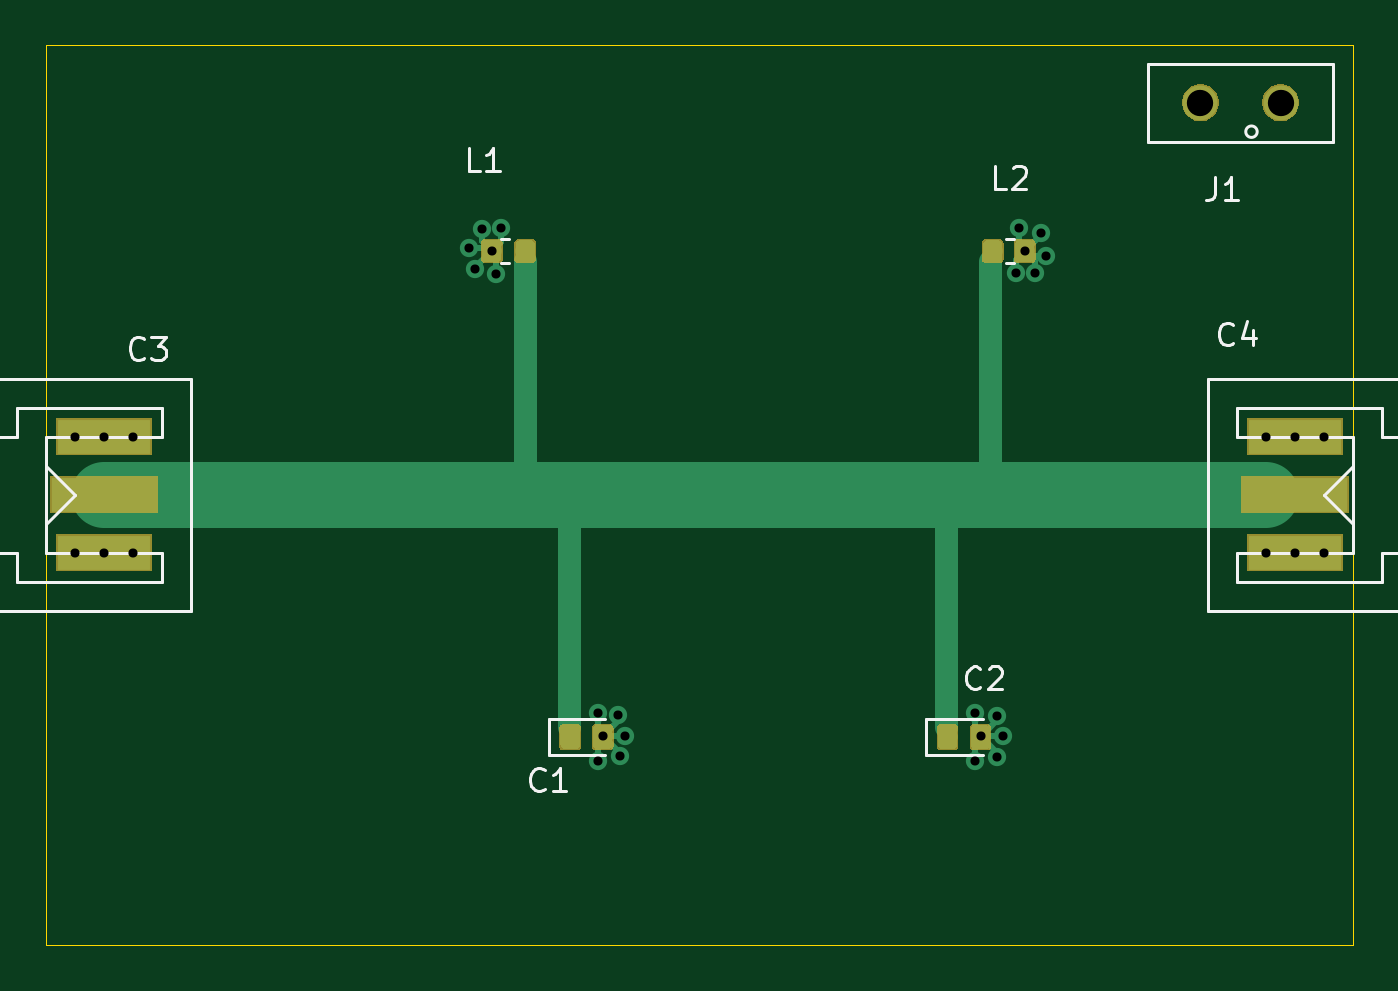
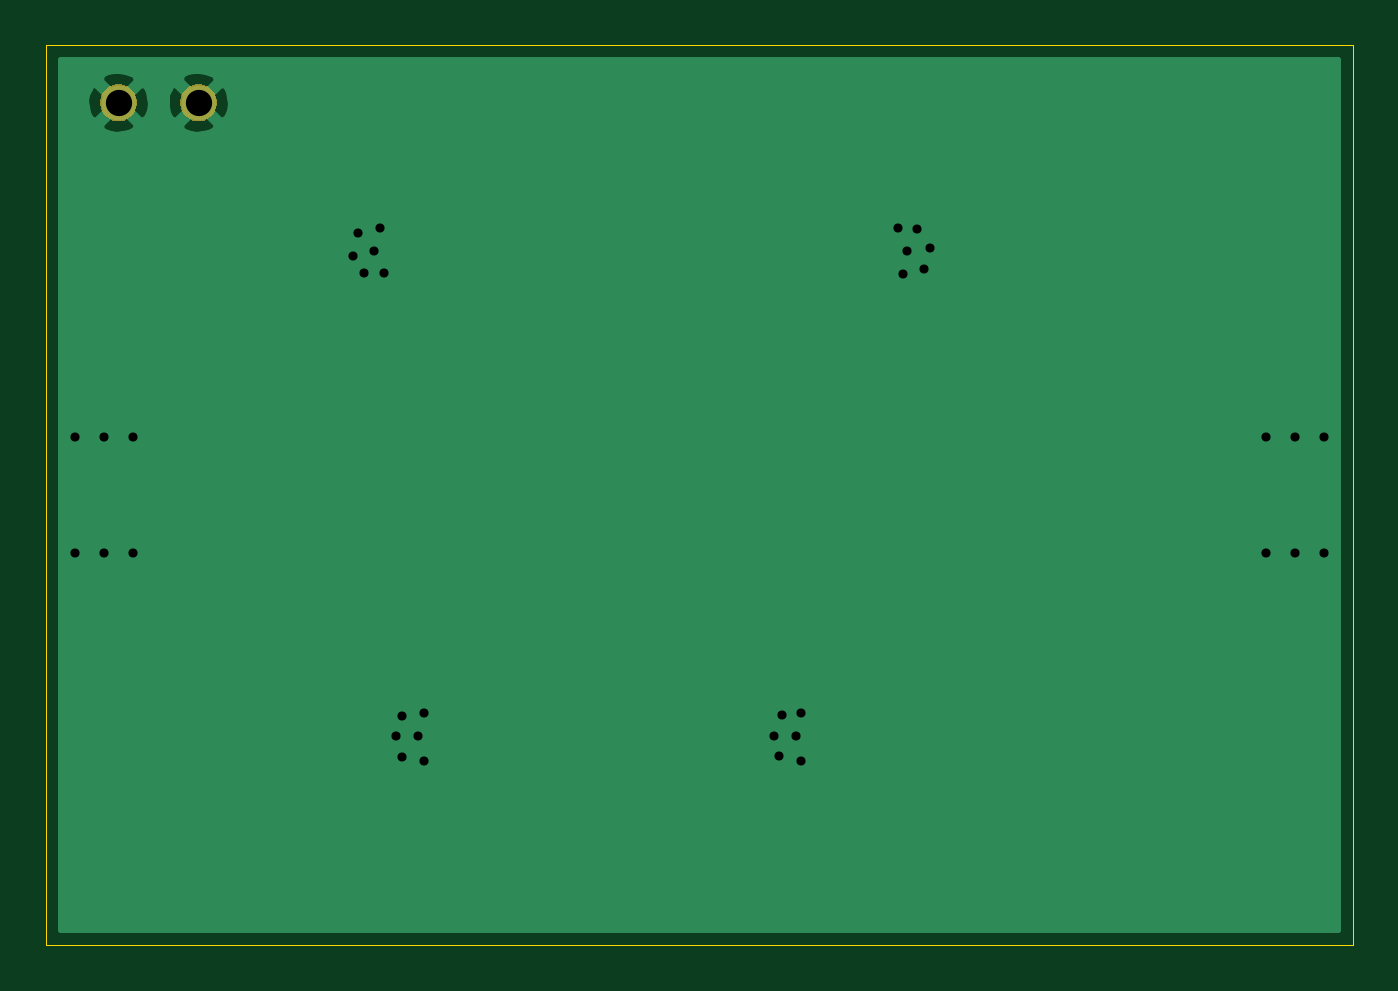
Circuit board: 10 layer files. Board 57.2 x 39.4 mm.
- bottom_copper: kicad_filtre-B_Cu.gbr (7101 bytes)
- bottom_mask: kicad_filtre-B_Mask.gbr (2363 bytes)
- paste: kicad_filtre-B_Paste.gbr (536 bytes)
- bottom_silk: kicad_filtre-B_SilkS.gbr (537 bytes)
- outline: kicad_filtre-Edge_Cuts.gbr (787 bytes)
- top_copper: kicad_filtre-F_Cu.gbr (19563 bytes)
- top_mask: kicad_filtre-F_Mask.gbr (11413 bytes)
- paste: kicad_filtre-F_Paste.gbr (15774 bytes)
- top_silk: kicad_filtre-F_SilkS.gbr (6840 bytes)
- drill: kicad_filtre.drl (821 bytes)

=== bottom_copper: kicad_filtre-B_Cu.gbr ===
G04 #@! TF.GenerationSoftware,KiCad,Pcbnew,5.1.2-f72e74a~84~ubuntu18.04.1*
G04 #@! TF.CreationDate,2019-07-11T09:37:04+02:00*
G04 #@! TF.ProjectId,kicad_filtre,6b696361-645f-4666-996c-7472652e6b69,rev?*
G04 #@! TF.SameCoordinates,Original*
G04 #@! TF.FileFunction,Copper,L2,Bot*
G04 #@! TF.FilePolarity,Positive*
%FSLAX46Y46*%
G04 Gerber Fmt 4.6, Leading zero omitted, Abs format (unit mm)*
G04 Created by KiCad (PCBNEW 5.1.2-f72e74a~84~ubuntu18.04.1) date 2019-07-11 09:37:04*
%MOMM*%
%LPD*%
G04 APERTURE LIST*
%ADD10C,1.524000*%
%ADD11C,0.800000*%
%ADD12C,0.254000*%
G04 APERTURE END LIST*
D10*
X159385000Y-107315000D03*
X155885000Y-107315000D03*
D11*
X146270000Y-135000000D03*
X129750000Y-135000000D03*
X148200000Y-113800000D03*
X160020000Y-127000000D03*
X161290000Y-127000000D03*
X161290000Y-121920000D03*
X160020000Y-121920000D03*
X107950000Y-127000000D03*
X106680000Y-127000000D03*
X107950000Y-121920000D03*
X106680000Y-121920000D03*
X109220000Y-121920000D03*
X109220000Y-127000000D03*
X158750000Y-127000000D03*
X158750000Y-121920000D03*
X124900000Y-113800000D03*
X125095000Y-114800000D03*
X124180000Y-114600000D03*
X123900000Y-113665000D03*
X124460000Y-112850000D03*
X125300000Y-112800000D03*
X147955000Y-112800000D03*
X148900000Y-113030000D03*
X149150000Y-114000000D03*
X148650000Y-114750000D03*
X147800000Y-114750000D03*
X129540000Y-133985000D03*
X130400000Y-134100000D03*
X130740000Y-135000000D03*
X130500000Y-135890000D03*
X129540000Y-136100000D03*
X146050000Y-133985000D03*
X147000000Y-134150000D03*
X147250000Y-135000000D03*
X147000000Y-135900000D03*
X146050000Y-136100000D03*
D12*
G36*
X161900001Y-143485000D02*
G01*
X106070000Y-143485000D01*
X106070000Y-108280565D01*
X155099040Y-108280565D01*
X155166020Y-108520656D01*
X155415048Y-108637756D01*
X155682135Y-108704023D01*
X155957017Y-108716910D01*
X156229133Y-108675922D01*
X156488023Y-108582636D01*
X156603980Y-108520656D01*
X156670960Y-108280565D01*
X158599040Y-108280565D01*
X158666020Y-108520656D01*
X158915048Y-108637756D01*
X159182135Y-108704023D01*
X159457017Y-108716910D01*
X159729133Y-108675922D01*
X159988023Y-108582636D01*
X160103980Y-108520656D01*
X160170960Y-108280565D01*
X159385000Y-107494605D01*
X158599040Y-108280565D01*
X156670960Y-108280565D01*
X155885000Y-107494605D01*
X155099040Y-108280565D01*
X106070000Y-108280565D01*
X106070000Y-107387017D01*
X154483090Y-107387017D01*
X154524078Y-107659133D01*
X154617364Y-107918023D01*
X154679344Y-108033980D01*
X154919435Y-108100960D01*
X155705395Y-107315000D01*
X156064605Y-107315000D01*
X156850565Y-108100960D01*
X157090656Y-108033980D01*
X157207756Y-107784952D01*
X157274023Y-107517865D01*
X157280157Y-107387017D01*
X157983090Y-107387017D01*
X158024078Y-107659133D01*
X158117364Y-107918023D01*
X158179344Y-108033980D01*
X158419435Y-108100960D01*
X159205395Y-107315000D01*
X159564605Y-107315000D01*
X160350565Y-108100960D01*
X160590656Y-108033980D01*
X160707756Y-107784952D01*
X160774023Y-107517865D01*
X160786910Y-107242983D01*
X160745922Y-106970867D01*
X160652636Y-106711977D01*
X160590656Y-106596020D01*
X160350565Y-106529040D01*
X159564605Y-107315000D01*
X159205395Y-107315000D01*
X158419435Y-106529040D01*
X158179344Y-106596020D01*
X158062244Y-106845048D01*
X157995977Y-107112135D01*
X157983090Y-107387017D01*
X157280157Y-107387017D01*
X157286910Y-107242983D01*
X157245922Y-106970867D01*
X157152636Y-106711977D01*
X157090656Y-106596020D01*
X156850565Y-106529040D01*
X156064605Y-107315000D01*
X155705395Y-107315000D01*
X154919435Y-106529040D01*
X154679344Y-106596020D01*
X154562244Y-106845048D01*
X154495977Y-107112135D01*
X154483090Y-107387017D01*
X106070000Y-107387017D01*
X106070000Y-106349435D01*
X155099040Y-106349435D01*
X155885000Y-107135395D01*
X156670960Y-106349435D01*
X158599040Y-106349435D01*
X159385000Y-107135395D01*
X160170960Y-106349435D01*
X160103980Y-106109344D01*
X159854952Y-105992244D01*
X159587865Y-105925977D01*
X159312983Y-105913090D01*
X159040867Y-105954078D01*
X158781977Y-106047364D01*
X158666020Y-106109344D01*
X158599040Y-106349435D01*
X156670960Y-106349435D01*
X156603980Y-106109344D01*
X156354952Y-105992244D01*
X156087865Y-105925977D01*
X155812983Y-105913090D01*
X155540867Y-105954078D01*
X155281977Y-106047364D01*
X155166020Y-106109344D01*
X155099040Y-106349435D01*
X106070000Y-106349435D01*
X106070000Y-105435000D01*
X161900000Y-105435000D01*
X161900001Y-143485000D01*
X161900001Y-143485000D01*
G37*
X161900001Y-143485000D02*
X106070000Y-143485000D01*
X106070000Y-108280565D01*
X155099040Y-108280565D01*
X155166020Y-108520656D01*
X155415048Y-108637756D01*
X155682135Y-108704023D01*
X155957017Y-108716910D01*
X156229133Y-108675922D01*
X156488023Y-108582636D01*
X156603980Y-108520656D01*
X156670960Y-108280565D01*
X158599040Y-108280565D01*
X158666020Y-108520656D01*
X158915048Y-108637756D01*
X159182135Y-108704023D01*
X159457017Y-108716910D01*
X159729133Y-108675922D01*
X159988023Y-108582636D01*
X160103980Y-108520656D01*
X160170960Y-108280565D01*
X159385000Y-107494605D01*
X158599040Y-108280565D01*
X156670960Y-108280565D01*
X155885000Y-107494605D01*
X155099040Y-108280565D01*
X106070000Y-108280565D01*
X106070000Y-107387017D01*
X154483090Y-107387017D01*
X154524078Y-107659133D01*
X154617364Y-107918023D01*
X154679344Y-108033980D01*
X154919435Y-108100960D01*
X155705395Y-107315000D01*
X156064605Y-107315000D01*
X156850565Y-108100960D01*
X157090656Y-108033980D01*
X157207756Y-107784952D01*
X157274023Y-107517865D01*
X157280157Y-107387017D01*
X157983090Y-107387017D01*
X158024078Y-107659133D01*
X158117364Y-107918023D01*
X158179344Y-108033980D01*
X158419435Y-108100960D01*
X159205395Y-107315000D01*
X159564605Y-107315000D01*
X160350565Y-108100960D01*
X160590656Y-108033980D01*
X160707756Y-107784952D01*
X160774023Y-107517865D01*
X160786910Y-107242983D01*
X160745922Y-106970867D01*
X160652636Y-106711977D01*
X160590656Y-106596020D01*
X160350565Y-106529040D01*
X159564605Y-107315000D01*
X159205395Y-107315000D01*
X158419435Y-106529040D01*
X158179344Y-106596020D01*
X158062244Y-106845048D01*
X157995977Y-107112135D01*
X157983090Y-107387017D01*
X157280157Y-107387017D01*
X157286910Y-107242983D01*
X157245922Y-106970867D01*
X157152636Y-106711977D01*
X157090656Y-106596020D01*
X156850565Y-106529040D01*
X156064605Y-107315000D01*
X155705395Y-107315000D01*
X154919435Y-106529040D01*
X154679344Y-106596020D01*
X154562244Y-106845048D01*
X154495977Y-107112135D01*
X154483090Y-107387017D01*
X106070000Y-107387017D01*
X106070000Y-106349435D01*
X155099040Y-106349435D01*
X155885000Y-107135395D01*
X156670960Y-106349435D01*
X158599040Y-106349435D01*
X159385000Y-107135395D01*
X160170960Y-106349435D01*
X160103980Y-106109344D01*
X159854952Y-105992244D01*
X159587865Y-105925977D01*
X159312983Y-105913090D01*
X159040867Y-105954078D01*
X158781977Y-106047364D01*
X158666020Y-106109344D01*
X158599040Y-106349435D01*
X156670960Y-106349435D01*
X156603980Y-106109344D01*
X156354952Y-105992244D01*
X156087865Y-105925977D01*
X155812983Y-105913090D01*
X155540867Y-105954078D01*
X155281977Y-106047364D01*
X155166020Y-106109344D01*
X155099040Y-106349435D01*
X106070000Y-106349435D01*
X106070000Y-105435000D01*
X161900000Y-105435000D01*
X161900001Y-143485000D01*
M02*

=== bottom_mask: kicad_filtre-B_Mask.gbr ===
G04 #@! TF.GenerationSoftware,KiCad,Pcbnew,5.1.2-f72e74a~84~ubuntu18.04.1*
G04 #@! TF.CreationDate,2019-07-11T09:37:04+02:00*
G04 #@! TF.ProjectId,kicad_filtre,6b696361-645f-4666-996c-7472652e6b69,rev?*
G04 #@! TF.SameCoordinates,Original*
G04 #@! TF.FileFunction,Soldermask,Bot*
G04 #@! TF.FilePolarity,Negative*
%FSLAX46Y46*%
G04 Gerber Fmt 4.6, Leading zero omitted, Abs format (unit mm)*
G04 Created by KiCad (PCBNEW 5.1.2-f72e74a~84~ubuntu18.04.1) date 2019-07-11 09:37:04*
%MOMM*%
%LPD*%
G04 APERTURE LIST*
%ADD10C,0.100000*%
G04 APERTURE END LIST*
D10*
G36*
X159622142Y-106533242D02*
G01*
X159770101Y-106594529D01*
X159903255Y-106683499D01*
X160016501Y-106796745D01*
X160105471Y-106929899D01*
X160166758Y-107077858D01*
X160198000Y-107234925D01*
X160198000Y-107395075D01*
X160166758Y-107552142D01*
X160105471Y-107700101D01*
X160016501Y-107833255D01*
X159903255Y-107946501D01*
X159770101Y-108035471D01*
X159622142Y-108096758D01*
X159465075Y-108128000D01*
X159304925Y-108128000D01*
X159147858Y-108096758D01*
X158999899Y-108035471D01*
X158866745Y-107946501D01*
X158753499Y-107833255D01*
X158664529Y-107700101D01*
X158603242Y-107552142D01*
X158572000Y-107395075D01*
X158572000Y-107234925D01*
X158603242Y-107077858D01*
X158664529Y-106929899D01*
X158753499Y-106796745D01*
X158866745Y-106683499D01*
X158999899Y-106594529D01*
X159147858Y-106533242D01*
X159304925Y-106502000D01*
X159465075Y-106502000D01*
X159622142Y-106533242D01*
X159622142Y-106533242D01*
G37*
G36*
X156122142Y-106533242D02*
G01*
X156270101Y-106594529D01*
X156403255Y-106683499D01*
X156516501Y-106796745D01*
X156605471Y-106929899D01*
X156666758Y-107077858D01*
X156698000Y-107234925D01*
X156698000Y-107395075D01*
X156666758Y-107552142D01*
X156605471Y-107700101D01*
X156516501Y-107833255D01*
X156403255Y-107946501D01*
X156270101Y-108035471D01*
X156122142Y-108096758D01*
X155965075Y-108128000D01*
X155804925Y-108128000D01*
X155647858Y-108096758D01*
X155499899Y-108035471D01*
X155366745Y-107946501D01*
X155253499Y-107833255D01*
X155164529Y-107700101D01*
X155103242Y-107552142D01*
X155072000Y-107395075D01*
X155072000Y-107234925D01*
X155103242Y-107077858D01*
X155164529Y-106929899D01*
X155253499Y-106796745D01*
X155366745Y-106683499D01*
X155499899Y-106594529D01*
X155647858Y-106533242D01*
X155804925Y-106502000D01*
X155965075Y-106502000D01*
X156122142Y-106533242D01*
X156122142Y-106533242D01*
G37*
M02*

=== paste: kicad_filtre-B_Paste.gbr ===
G04 #@! TF.GenerationSoftware,KiCad,Pcbnew,5.1.2-f72e74a~84~ubuntu18.04.1*
G04 #@! TF.CreationDate,2019-07-11T09:37:04+02:00*
G04 #@! TF.ProjectId,kicad_filtre,6b696361-645f-4666-996c-7472652e6b69,rev?*
G04 #@! TF.SameCoordinates,Original*
G04 #@! TF.FileFunction,Paste,Bot*
G04 #@! TF.FilePolarity,Positive*
%FSLAX46Y46*%
G04 Gerber Fmt 4.6, Leading zero omitted, Abs format (unit mm)*
G04 Created by KiCad (PCBNEW 5.1.2-f72e74a~84~ubuntu18.04.1) date 2019-07-11 09:37:04*
%MOMM*%
%LPD*%
G04 APERTURE LIST*
G04 APERTURE END LIST*
M02*

=== bottom_silk: kicad_filtre-B_SilkS.gbr ===
G04 #@! TF.GenerationSoftware,KiCad,Pcbnew,5.1.2-f72e74a~84~ubuntu18.04.1*
G04 #@! TF.CreationDate,2019-07-11T09:37:04+02:00*
G04 #@! TF.ProjectId,kicad_filtre,6b696361-645f-4666-996c-7472652e6b69,rev?*
G04 #@! TF.SameCoordinates,Original*
G04 #@! TF.FileFunction,Legend,Bot*
G04 #@! TF.FilePolarity,Positive*
%FSLAX46Y46*%
G04 Gerber Fmt 4.6, Leading zero omitted, Abs format (unit mm)*
G04 Created by KiCad (PCBNEW 5.1.2-f72e74a~84~ubuntu18.04.1) date 2019-07-11 09:37:04*
%MOMM*%
%LPD*%
G04 APERTURE LIST*
G04 APERTURE END LIST*
M02*

=== outline: kicad_filtre-Edge_Cuts.gbr ===
G04 #@! TF.GenerationSoftware,KiCad,Pcbnew,5.1.2-f72e74a~84~ubuntu18.04.1*
G04 #@! TF.CreationDate,2019-07-11T09:37:04+02:00*
G04 #@! TF.ProjectId,kicad_filtre,6b696361-645f-4666-996c-7472652e6b69,rev?*
G04 #@! TF.SameCoordinates,Original*
G04 #@! TF.FileFunction,Profile,NP*
%FSLAX46Y46*%
G04 Gerber Fmt 4.6, Leading zero omitted, Abs format (unit mm)*
G04 Created by KiCad (PCBNEW 5.1.2-f72e74a~84~ubuntu18.04.1) date 2019-07-11 09:37:04*
%MOMM*%
%LPD*%
G04 APERTURE LIST*
%ADD10C,0.050000*%
G04 APERTURE END LIST*
D10*
X162560000Y-144145000D02*
X105410000Y-144145000D01*
X105410000Y-144145000D02*
X105410000Y-139065000D01*
X162560000Y-104775000D02*
X162560000Y-144145000D01*
X105410000Y-104775000D02*
X162560000Y-104775000D01*
X105410000Y-139065000D02*
X105410000Y-104775000D01*
M02*

=== top_copper: kicad_filtre-F_Cu.gbr (19563 bytes, source omitted) ===
=== top_mask: kicad_filtre-F_Mask.gbr (11413 bytes, source omitted) ===
=== paste: kicad_filtre-F_Paste.gbr (15774 bytes, source omitted) ===
=== top_silk: kicad_filtre-F_SilkS.gbr ===
G04 #@! TF.GenerationSoftware,KiCad,Pcbnew,5.1.2-f72e74a~84~ubuntu18.04.1*
G04 #@! TF.CreationDate,2019-07-11T09:37:04+02:00*
G04 #@! TF.ProjectId,kicad_filtre,6b696361-645f-4666-996c-7472652e6b69,rev?*
G04 #@! TF.SameCoordinates,Original*
G04 #@! TF.FileFunction,Legend,Top*
G04 #@! TF.FilePolarity,Positive*
%FSLAX46Y46*%
G04 Gerber Fmt 4.6, Leading zero omitted, Abs format (unit mm)*
G04 Created by KiCad (PCBNEW 5.1.2-f72e74a~84~ubuntu18.04.1) date 2019-07-11 09:37:04*
%MOMM*%
%LPD*%
G04 APERTURE LIST*
%ADD10C,0.120000*%
%ADD11C,0.150000*%
G04 APERTURE END LIST*
D10*
X158365000Y-108585000D02*
G75*
G03X158365000Y-108585000I-250000J0D01*
G01*
X161685000Y-109015000D02*
X153585000Y-109015000D01*
X153585000Y-105615000D02*
X161685000Y-105615000D01*
X161685000Y-109015000D02*
X161685000Y-105615000D01*
X153585000Y-109015000D02*
X153585000Y-105615000D01*
X147731267Y-113290000D02*
X147388733Y-113290000D01*
X147731267Y-114310000D02*
X147388733Y-114310000D01*
X125318733Y-114310000D02*
X125661267Y-114310000D01*
X125318733Y-113290000D02*
X125661267Y-113290000D01*
X143895000Y-135835000D02*
X146380000Y-135835000D01*
X143895000Y-134265000D02*
X143895000Y-135835000D01*
X146380000Y-134265000D02*
X143895000Y-134265000D01*
X127385000Y-135835000D02*
X129870000Y-135835000D01*
X127385000Y-134265000D02*
X127385000Y-135835000D01*
X129870000Y-134265000D02*
X127385000Y-134265000D01*
X162560000Y-125730000D02*
X161290000Y-124460000D01*
X162560000Y-123190000D02*
X161290000Y-124460000D01*
X156210000Y-129540000D02*
X171450000Y-129540000D01*
X171450000Y-119380000D02*
X156210000Y-119380000D01*
X157480000Y-127000000D02*
X157480000Y-128270000D01*
X162560000Y-127000000D02*
X157480000Y-127000000D01*
X162560000Y-121920000D02*
X162560000Y-127000000D01*
X157480000Y-121920000D02*
X162560000Y-121920000D01*
X157480000Y-120650000D02*
X157480000Y-121920000D01*
X170180000Y-121920000D02*
X170180000Y-127000000D01*
X163830000Y-121920000D02*
X170180000Y-121920000D01*
X163830000Y-120650000D02*
X163830000Y-121920000D01*
X163830000Y-127000000D02*
X170180000Y-127000000D01*
X163830000Y-128270000D02*
X163830000Y-127000000D01*
X171450000Y-129540000D02*
X171450000Y-119380000D01*
X156210000Y-119380000D02*
X156210000Y-129540000D01*
X163830000Y-128270000D02*
X157480000Y-128270000D01*
X157480000Y-120650000D02*
X163830000Y-120650000D01*
X105410000Y-123190000D02*
X106680000Y-124460000D01*
X105410000Y-125730000D02*
X106680000Y-124460000D01*
X111760000Y-119380000D02*
X96520000Y-119380000D01*
X96520000Y-129540000D02*
X111760000Y-129540000D01*
X110490000Y-121920000D02*
X110490000Y-120650000D01*
X105410000Y-121920000D02*
X110490000Y-121920000D01*
X105410000Y-127000000D02*
X105410000Y-121920000D01*
X110490000Y-127000000D02*
X105410000Y-127000000D01*
X110490000Y-128270000D02*
X110490000Y-127000000D01*
X97790000Y-127000000D02*
X97790000Y-121920000D01*
X104140000Y-127000000D02*
X97790000Y-127000000D01*
X104140000Y-128270000D02*
X104140000Y-127000000D01*
X104140000Y-121920000D02*
X97790000Y-121920000D01*
X104140000Y-120650000D02*
X104140000Y-121920000D01*
X96520000Y-119380000D02*
X96520000Y-129540000D01*
X111760000Y-129540000D02*
X111760000Y-119380000D01*
X104140000Y-120650000D02*
X110490000Y-120650000D01*
X110490000Y-128270000D02*
X104140000Y-128270000D01*
D11*
X156511666Y-110577380D02*
X156511666Y-111291666D01*
X156464047Y-111434523D01*
X156368809Y-111529761D01*
X156225952Y-111577380D01*
X156130714Y-111577380D01*
X157511666Y-111577380D02*
X156940238Y-111577380D01*
X157225952Y-111577380D02*
X157225952Y-110577380D01*
X157130714Y-110720238D01*
X157035476Y-110815476D01*
X156940238Y-110863095D01*
X147393333Y-111077380D02*
X146917142Y-111077380D01*
X146917142Y-110077380D01*
X147679047Y-110172619D02*
X147726666Y-110125000D01*
X147821904Y-110077380D01*
X148060000Y-110077380D01*
X148155238Y-110125000D01*
X148202857Y-110172619D01*
X148250476Y-110267857D01*
X148250476Y-110363095D01*
X148202857Y-110505952D01*
X147631428Y-111077380D01*
X148250476Y-111077380D01*
X124383333Y-110307380D02*
X123907142Y-110307380D01*
X123907142Y-109307380D01*
X125240476Y-110307380D02*
X124669047Y-110307380D01*
X124954761Y-110307380D02*
X124954761Y-109307380D01*
X124859523Y-109450238D01*
X124764285Y-109545476D01*
X124669047Y-109593095D01*
X146268333Y-132867142D02*
X146220714Y-132914761D01*
X146077857Y-132962380D01*
X145982619Y-132962380D01*
X145839761Y-132914761D01*
X145744523Y-132819523D01*
X145696904Y-132724285D01*
X145649285Y-132533809D01*
X145649285Y-132390952D01*
X145696904Y-132200476D01*
X145744523Y-132105238D01*
X145839761Y-132010000D01*
X145982619Y-131962380D01*
X146077857Y-131962380D01*
X146220714Y-132010000D01*
X146268333Y-132057619D01*
X146649285Y-132057619D02*
X146696904Y-132010000D01*
X146792142Y-131962380D01*
X147030238Y-131962380D01*
X147125476Y-132010000D01*
X147173095Y-132057619D01*
X147220714Y-132152857D01*
X147220714Y-132248095D01*
X147173095Y-132390952D01*
X146601666Y-132962380D01*
X147220714Y-132962380D01*
X127208333Y-137312142D02*
X127160714Y-137359761D01*
X127017857Y-137407380D01*
X126922619Y-137407380D01*
X126779761Y-137359761D01*
X126684523Y-137264523D01*
X126636904Y-137169285D01*
X126589285Y-136978809D01*
X126589285Y-136835952D01*
X126636904Y-136645476D01*
X126684523Y-136550238D01*
X126779761Y-136455000D01*
X126922619Y-136407380D01*
X127017857Y-136407380D01*
X127160714Y-136455000D01*
X127208333Y-136502619D01*
X128160714Y-137407380D02*
X127589285Y-137407380D01*
X127875000Y-137407380D02*
X127875000Y-136407380D01*
X127779761Y-136550238D01*
X127684523Y-136645476D01*
X127589285Y-136693095D01*
X157313333Y-117832142D02*
X157265714Y-117879761D01*
X157122857Y-117927380D01*
X157027619Y-117927380D01*
X156884761Y-117879761D01*
X156789523Y-117784523D01*
X156741904Y-117689285D01*
X156694285Y-117498809D01*
X156694285Y-117355952D01*
X156741904Y-117165476D01*
X156789523Y-117070238D01*
X156884761Y-116975000D01*
X157027619Y-116927380D01*
X157122857Y-116927380D01*
X157265714Y-116975000D01*
X157313333Y-117022619D01*
X158170476Y-117260714D02*
X158170476Y-117927380D01*
X157932380Y-116879761D02*
X157694285Y-117594047D01*
X158313333Y-117594047D01*
X109688333Y-118467142D02*
X109640714Y-118514761D01*
X109497857Y-118562380D01*
X109402619Y-118562380D01*
X109259761Y-118514761D01*
X109164523Y-118419523D01*
X109116904Y-118324285D01*
X109069285Y-118133809D01*
X109069285Y-117990952D01*
X109116904Y-117800476D01*
X109164523Y-117705238D01*
X109259761Y-117610000D01*
X109402619Y-117562380D01*
X109497857Y-117562380D01*
X109640714Y-117610000D01*
X109688333Y-117657619D01*
X110021666Y-117562380D02*
X110640714Y-117562380D01*
X110307380Y-117943333D01*
X110450238Y-117943333D01*
X110545476Y-117990952D01*
X110593095Y-118038571D01*
X110640714Y-118133809D01*
X110640714Y-118371904D01*
X110593095Y-118467142D01*
X110545476Y-118514761D01*
X110450238Y-118562380D01*
X110164523Y-118562380D01*
X110069285Y-118514761D01*
X110021666Y-118467142D01*
M02*

=== drill: kicad_filtre.drl ===
M48
; DRILL file {KiCad 5.1.2-f72e74a~84~ubuntu18.04.1} date jeu. 11 juil. 2019 09:37:07 CEST
; FORMAT={-:-/ absolute / inch / decimal}
; #@! TF.CreationDate,2019-07-11T09:37:07+02:00
; #@! TF.GenerationSoftware,Kicad,Pcbnew,5.1.2-f72e74a~84~ubuntu18.04.1
FMAT,2
INCH
T1C0.0157
T2C0.0453
%
G90
G05
T1
X4.2Y-4.8
X4.2Y-5.0
X4.25Y-4.8
X4.25Y-5.0
X4.3Y-4.8
X4.3Y-5.0
X4.878Y-4.475
X4.889Y-4.5118
X4.9Y-4.4429
X4.9173Y-4.4803
X4.925Y-4.5197
X4.9331Y-4.4409
X5.1Y-5.275
X5.1Y-5.3583
X5.1083Y-5.315
X5.1339Y-5.2795
X5.1378Y-5.35
X5.1472Y-5.315
X5.75Y-5.275
X5.75Y-5.3583
X5.7587Y-5.315
X5.7874Y-5.2815
X5.7874Y-5.3504
X5.7972Y-5.315
X5.8189Y-4.5177
X5.825Y-4.4409
X5.8346Y-4.4803
X5.8524Y-4.5177
X5.8622Y-4.45
X5.872Y-4.4882
X6.25Y-4.8
X6.25Y-5.0
X6.3Y-4.8
X6.3Y-5.0
X6.35Y-4.8
X6.35Y-5.0
T2
X6.1372Y-4.225
X6.275Y-4.225
T0
M30

